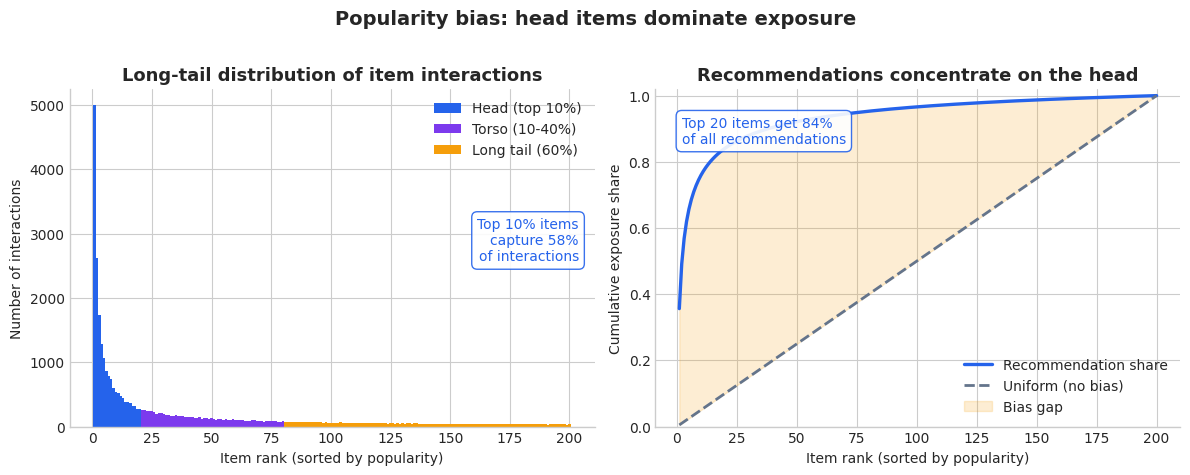

Generate this figure with matplotlib: (Note: this script raises an exception after producing the figure.)
"""Figures for Recommendation Systems Part 13 — Fairness, Debiasing, Explainability.

Generates 7 publication-quality figures covering popularity bias, position
bias, selection bias, the accuracy-fairness Pareto frontier, IPS reweighting,
LIME local explanations, and counterfactual explanations.

Output is written to BOTH the EN and ZH asset folders so the script is the
single source of truth. Run from any working directory.
"""

from __future__ import annotations

from pathlib import Path

import matplotlib.pyplot as plt
import numpy as np
from matplotlib.patches import FancyArrowPatch, FancyBboxPatch, Rectangle

# ---------------------------------------------------------------------------
# Style
# ---------------------------------------------------------------------------
plt.style.use("seaborn-v0_8-whitegrid")
plt.rcParams.update(
    {
        "figure.dpi": 150,
        "savefig.dpi": 150,
        "savefig.bbox": "tight",
        "font.family": "DejaVu Sans",
        "font.size": 10,
        "axes.titlesize": 13,
        "axes.titleweight": "bold",
        "axes.labelsize": 10,
        "axes.spines.top": False,
        "axes.spines.right": False,
        "legend.frameon": False,
    }
)

BLUE = "#2563eb"
PURPLE = "#7c3aed"
GREEN = "#10b981"
ORANGE = "#f59e0b"
GRAY = "#64748b"
LIGHT = "#e5e7eb"
RED = "#ef4444"

REPO = Path("/Users/kchen/Desktop/Project/chenk-site")
EN_DIR = REPO / "source/_posts/en/recommendation-systems/13-fairness-explainability"
ZH_DIR = REPO / "source/_posts/zh/recommendation-systems/13-公平性-去偏与可解释性"


def save(fig: plt.Figure, name: str) -> None:
    for d in (EN_DIR, ZH_DIR):
        d.mkdir(parents=True, exist_ok=True)
        fig.savefig(d / name, facecolor="white")
    plt.close(fig)


# ---------------------------------------------------------------------------
# Figure 1 — Popularity bias: long-tail distribution
# ---------------------------------------------------------------------------
def fig1_popularity_bias() -> None:
    rng = np.random.default_rng(7)
    n_items = 200
    ranks = np.arange(1, n_items + 1)
    # Zipf-like distribution
    interactions = 5000.0 / (ranks ** 0.95)
    interactions += rng.normal(0, interactions * 0.05)
    interactions = np.clip(interactions, 1, None)

    # Recommendations are even more concentrated than ground-truth interactions
    rec_share = (1.0 / (ranks ** 1.4))
    rec_share = rec_share / rec_share.sum()

    fig, axes = plt.subplots(1, 2, figsize=(12, 4.6))

    # --- Left panel: long-tail with head/torso/tail segments ---
    ax = axes[0]
    head = ranks <= 20
    torso = (ranks > 20) & (ranks <= 80)
    tail = ranks > 80
    ax.bar(ranks[head], interactions[head], color=BLUE, width=1.0, label="Head (top 10%)")
    ax.bar(ranks[torso], interactions[torso], color=PURPLE, width=1.0, label="Torso (10-40%)")
    ax.bar(ranks[tail], interactions[tail], color=ORANGE, width=1.0, label="Long tail (60%)")
    ax.set_xlabel("Item rank (sorted by popularity)")
    ax.set_ylabel("Number of interactions")
    ax.set_title("Long-tail distribution of item interactions")
    ax.legend(loc="upper right")
    # Annotate concentration
    head_share = interactions[head].sum() / interactions.sum()
    ax.text(
        0.97,
        0.62,
        f"Top 10% items\ncapture {head_share:.0%}\nof interactions",
        transform=ax.transAxes,
        ha="right",
        va="top",
        fontsize=10,
        color=BLUE,
        bbox=dict(boxstyle="round,pad=0.4", fc="white", ec=BLUE, alpha=0.9),
    )

    # --- Right panel: recommendation share vs catalog share ---
    ax = axes[1]
    cum_rec = np.cumsum(rec_share)
    cum_catalog = np.cumsum(np.ones(n_items) / n_items)
    ax.plot(ranks, cum_rec, color=BLUE, lw=2.4, label="Recommendation share")
    ax.plot(ranks, cum_catalog, color=GRAY, lw=2.0, ls="--", label="Uniform (no bias)")
    ax.fill_between(ranks, cum_catalog, cum_rec, where=cum_rec > cum_catalog,
                    alpha=0.18, color=ORANGE, label="Bias gap")
    ax.set_xlabel("Item rank (sorted by popularity)")
    ax.set_ylabel("Cumulative exposure share")
    ax.set_title("Recommendations concentrate on the head")
    ax.set_ylim(0, 1.02)
    ax.legend(loc="lower right")
    ax.text(
        0.05,
        0.92,
        f"Top 20 items get {cum_rec[19]:.0%}\nof all recommendations",
        transform=ax.transAxes,
        ha="left",
        va="top",
        fontsize=10,
        color=BLUE,
        bbox=dict(boxstyle="round,pad=0.4", fc="white", ec=BLUE, alpha=0.9),
    )

    fig.suptitle("Popularity bias: head items dominate exposure", fontsize=14, fontweight="bold", y=1.02)
    fig.tight_layout()
    save(fig, "fig1_popularity_bias.png")


# ---------------------------------------------------------------------------
# Figure 2 — Position bias: CTR vs ranking position
# ---------------------------------------------------------------------------
def fig2_position_bias() -> None:
    positions = np.arange(1, 21)
    # Empirical position bias decay (matches Joachims et al. 2017 IPS paper)
    observed_ctr = 0.32 / (positions ** 0.85)
    # If items were equally relevant across positions, CTR would be flat
    true_relevance = np.full_like(positions, 0.10, dtype=float)
    # Examination probability: probability the user looks at position k
    examination = 1.0 / (positions ** 0.65)
    examination = examination / examination.max()

    fig, axes = plt.subplots(1, 2, figsize=(12, 4.6))

    ax = axes[0]
    bars = ax.bar(positions, observed_ctr, color=BLUE, alpha=0.85, label="Observed CTR")
    ax.plot(positions, true_relevance, color=GREEN, lw=2.4, marker="o",
            ms=5, label="Underlying relevance (constant)")
    ax.set_xlabel("Ranking position")
    ax.set_ylabel("Click-through rate")
    ax.set_title("CTR drops sharply with position\neven when items are equally relevant")
    ax.set_xticks([1, 5, 10, 15, 20])
    ax.legend(loc="upper right")
    ax.text(
        0.55,
        0.55,
        f"Position 1: {observed_ctr[0]:.0%}\nPosition 10: {observed_ctr[9]:.0%}\n3.5x gap from rank alone",
        transform=ax.transAxes,
        ha="left",
        va="top",
        fontsize=10,
        bbox=dict(boxstyle="round,pad=0.4", fc="white", ec=GRAY, alpha=0.9),
    )

    ax = axes[1]
    ax.plot(positions, examination, color=PURPLE, lw=2.4, marker="s", ms=5,
            label="Examination probability P(see pos k)")
    ax.fill_between(positions, 0, examination, color=PURPLE, alpha=0.15)
    ax.set_xlabel("Ranking position")
    ax.set_ylabel("Probability of being examined")
    ax.set_title("Position bias model: P(click) = P(examine) x P(relevant)")
    ax.set_xticks([1, 5, 10, 15, 20])
    ax.set_ylim(0, 1.05)
    ax.legend(loc="upper right")
    ax.text(
        0.05,
        0.30,
        "IPS divides each click\nby P(examine) to recover\nthe true relevance signal",
        transform=ax.transAxes,
        ha="left",
        va="top",
        fontsize=10,
        color=PURPLE,
        bbox=dict(boxstyle="round,pad=0.4", fc="white", ec=PURPLE, alpha=0.9),
    )

    fig.suptitle("Position bias: top of the list collects clicks regardless of relevance",
                 fontsize=14, fontweight="bold", y=1.02)
    fig.tight_layout()
    save(fig, "fig2_position_bias.png")


# ---------------------------------------------------------------------------
# Figure 3 — Selection bias: observed vs true preference distribution
# ---------------------------------------------------------------------------
def fig3_selection_bias() -> None:
    rng = np.random.default_rng(13)
    n_items = 600

    # True average rating — roughly normal centered at 3.4
    true_ratings = np.clip(rng.normal(3.4, 0.9, n_items), 1, 5)
    # Observation probability is correlated with rating (people rate items they like)
    obs_prob = 0.05 + 0.85 * (true_ratings - 1) / 4
    observed_mask = rng.random(n_items) < obs_prob
    observed_ratings = true_ratings[observed_mask]

    fig, axes = plt.subplots(1, 2, figsize=(12, 4.6))

    # --- Left: distributions ---
    ax = axes[0]
    bins = np.linspace(1, 5, 25)
    ax.hist(true_ratings, bins=bins, color=GRAY, alpha=0.55,
            label=f"True (all items, mean={true_ratings.mean():.2f})", density=True)
    ax.hist(observed_ratings, bins=bins, color=BLUE, alpha=0.75,
            label=f"Observed (rated items, mean={observed_ratings.mean():.2f})", density=True)
    ax.axvline(true_ratings.mean(), color=GRAY, ls="--", lw=1.5)
    ax.axvline(observed_ratings.mean(), color=BLUE, ls="--", lw=1.5)
    ax.set_xlabel("Rating")
    ax.set_ylabel("Density")
    ax.set_title("Observed ratings are systematically inflated")
    ax.legend(loc="upper left")

    # --- Right: missing-not-at-random (MNAR) pattern ---
    ax = axes[1]
    rating_bins = np.arange(1, 6)
    obs_rate_per_bin = []
    for r in rating_bins:
        mask = (true_ratings >= r - 0.5) & (true_ratings < r + 0.5)
        if mask.sum() > 0:
            obs_rate_per_bin.append(observed_mask[mask].mean())
        else:
            obs_rate_per_bin.append(0)
    bars = ax.bar(rating_bins, obs_rate_per_bin, color=ORANGE, alpha=0.85)
    for r, p in zip(rating_bins, obs_rate_per_bin):
        ax.text(r, p + 0.02, f"{p:.0%}", ha="center", fontsize=10, color="black")
    ax.set_xlabel("True rating")
    ax.set_ylabel("Probability of being rated")
    ax.set_title("Missing-not-at-random:\nliked items are far more likely to be rated")
    ax.set_xticks(rating_bins)
    ax.set_ylim(0, 1.0)

    fig.suptitle("Selection bias: the observed sample is not the population",
                 fontsize=14, fontweight="bold", y=1.02)
    fig.tight_layout()
    save(fig, "fig3_selection_bias.png")


# ---------------------------------------------------------------------------
# Figure 4 — Pareto frontier: accuracy vs fairness
# ---------------------------------------------------------------------------
def fig4_pareto_frontier() -> None:
    rng = np.random.default_rng(21)

    # Pareto frontier: accuracy decreases as fairness improves
    fairness = np.linspace(0.20, 0.95, 60)
    # Logistic-shaped trade-off: small fairness gains are cheap, large are expensive
    accuracy = 0.92 - 0.08 * (fairness - 0.20) / 0.75 - 0.18 * np.maximum(0, fairness - 0.75) ** 2 / 0.04
    accuracy = np.clip(accuracy, 0.50, 1.0)

    # Off-Pareto (suboptimal) configurations
    off_fair = rng.uniform(0.20, 0.95, 80)
    off_acc = []
    for f in off_fair:
        # Best achievable accuracy at this fairness level
        idx = np.argmin(np.abs(fairness - f))
        best = accuracy[idx]
        off_acc.append(best - rng.uniform(0.04, 0.18))
    off_acc = np.array(off_acc)

    fig, ax = plt.subplots(figsize=(9.5, 5.8))

    ax.scatter(off_fair, off_acc, color=GRAY, alpha=0.45, s=40,
               label="Suboptimal configurations")
    ax.plot(fairness, accuracy, color=BLUE, lw=2.8, label="Pareto frontier")
    ax.fill_between(fairness, accuracy, accuracy.min() - 0.05,
                    alpha=0.10, color=BLUE)

    # Highlight three operating points
    points = {
        "Accuracy-first\n(no fairness)": (0.25, 0.915, ORANGE),
        "Balanced\n(recommended)": (0.65, 0.855, GREEN),
        "Fairness-first\n(strict parity)": (0.92, 0.69, PURPLE),
    }
    for label, (f, a, color) in points.items():
        ax.scatter([f], [a], color=color, s=200, zorder=5, edgecolor="white", lw=2)
        offset_y = 18 if "Balanced" in label else -22
        ax.annotate(label, (f, a), xytext=(10, offset_y),
                    textcoords="offset points", fontsize=10, color=color, fontweight="bold")

    ax.set_xlabel("Fairness (1 - demographic disparity)")
    ax.set_ylabel("Accuracy (NDCG@10)")
    ax.set_title("Accuracy vs fairness: a Pareto frontier")
    ax.set_xlim(0.15, 1.0)
    ax.set_ylim(0.55, 0.95)
    ax.legend(loc="lower left")
    ax.text(
        0.97,
        0.95,
        "Points on the frontier are optimal:\nyou cannot improve fairness without\nlosing accuracy (and vice versa)",
        transform=ax.transAxes,
        ha="right",
        va="top",
        fontsize=10,
        bbox=dict(boxstyle="round,pad=0.5", fc="white", ec=BLUE, alpha=0.9),
    )

    fig.tight_layout()
    save(fig, "fig4_pareto_frontier.png")


# ---------------------------------------------------------------------------
# Figure 5 — IPS reweighting concept
# ---------------------------------------------------------------------------
def fig5_ips_reweighting() -> None:
    positions = np.arange(1, 11)
    # Examination propensity (P(observed) at each position)
    propensity = 1.0 / (positions ** 0.7)
    propensity = propensity / propensity.max()
    # Naive click counts — heavily biased toward top
    naive_clicks = (np.array([100, 65, 45, 30, 22, 17, 14, 11, 9, 7])).astype(float)
    # IPS-corrected counts: divide by propensity
    ips_clicks = naive_clicks / propensity

    fig, axes = plt.subplots(1, 2, figsize=(12, 5.0))

    # --- Left: the conceptual diagram ---
    ax = axes[0]
    ax.set_xlim(0, 10)
    ax.set_ylim(0, 10)
    ax.axis("off")

    # Boxes
    def box(ax, x, y, w, h, text, color, text_color="white"):
        rect = FancyBboxPatch(
            (x, y), w, h, boxstyle="round,pad=0.1",
            linewidth=2, edgecolor=color, facecolor=color, alpha=0.9,
        )
        ax.add_patch(rect)
        ax.text(x + w / 2, y + h / 2, text, ha="center", va="center",
                fontsize=11, color=text_color, fontweight="bold")

    box(ax, 0.5, 7.5, 3.0, 1.6, "Observed click\non item i\nat position k", BLUE)
    box(ax, 6.5, 7.5, 3.0, 1.6, "Propensity\nP(examine | k)", ORANGE)
    box(ax, 3.5, 3.5, 3.0, 1.6, "IPS weight\n= 1 / P", PURPLE)
    box(ax, 3.5, 0.4, 3.0, 1.6, "Unbiased\nrelevance signal", GREEN)

    # Arrows
    arrow_kw = dict(arrowstyle="-|>", lw=1.8, color=GRAY, mutation_scale=18)
    ax.add_patch(FancyArrowPatch((2.0, 7.5), (4.0, 5.1), **arrow_kw))
    ax.add_patch(FancyArrowPatch((8.0, 7.5), (6.0, 5.1), **arrow_kw))
    ax.add_patch(FancyArrowPatch((5.0, 3.5), (5.0, 2.0), **arrow_kw))

    ax.text(5.0, 6.2, "x", ha="center", fontsize=20, color=GRAY, fontweight="bold")
    ax.set_title("IPS pipeline: reweight clicks by inverse propensity")

    # --- Right: numerical effect ---
    ax = axes[1]
    width = 0.38
    naive_norm = naive_clicks / naive_clicks.sum()
    ips_norm = ips_clicks / ips_clicks.sum()
    ax.bar(positions - width / 2, naive_norm, width, color=BLUE, alpha=0.85,
           label="Naive count (biased)")
    ax.bar(positions + width / 2, ips_norm, width, color=GREEN, alpha=0.85,
           label="IPS-corrected (unbiased)")
    ax.set_xlabel("Position")
    ax.set_ylabel("Estimated relevance share")
    ax.set_title("After IPS, lower-ranked items recover their true weight")
    ax.set_xticks(positions)
    ax.legend(loc="upper right")

    fig.suptitle("Inverse Propensity Scoring: divide each click by P(observed)",
                 fontsize=14, fontweight="bold", y=1.02)
    fig.tight_layout()
    save(fig, "fig5_ips_reweighting.png")


# ---------------------------------------------------------------------------
# Figure 6 — LIME-style local explanation
# ---------------------------------------------------------------------------
def fig6_lime_explanation() -> None:
    features = [
        "watched: Inception",
        "genre match: sci-fi",
        "director: Nolan",
        "release year: 2010-2020",
        "rating: 8+ on IMDb",
        "runtime > 120 min",
        "watched: The Notebook",
        "genre match: romance",
        "language: French",
    ]
    # Positive contributions push prediction up; negative push down
    contributions = np.array([0.31, 0.24, 0.19, 0.11, 0.08, 0.05, -0.07, -0.13, -0.05])
    # Sort by absolute contribution
    order = np.argsort(-np.abs(contributions))
    features = [features[i] for i in order]
    contributions = contributions[order]
    colors = [GREEN if c > 0 else RED for c in contributions]

    fig, axes = plt.subplots(1, 2, figsize=(13, 5.2),
                             gridspec_kw={"width_ratios": [1.6, 1.0]})

    # --- Left: feature contribution bar chart ---
    ax = axes[0]
    y_pos = np.arange(len(features))
    ax.barh(y_pos, contributions, color=colors, alpha=0.85, edgecolor="white", lw=1)
    ax.set_yticks(y_pos)
    ax.set_yticklabels(features)
    ax.invert_yaxis()
    ax.axvline(0, color="black", lw=1)
    ax.set_xlabel("Contribution to predicted rating")
    ax.set_title("LIME local explanation\nWhy the model recommended 'Interstellar' to user 42")
    for i, c in enumerate(contributions):
        ax.text(c + (0.01 if c > 0 else -0.01), i,
                f"{c:+.2f}", va="center",
                ha="left" if c > 0 else "right", fontsize=9)
    ax.set_xlim(-0.30, 0.45)

    # --- Right: how LIME builds the explanation ---
    ax = axes[1]
    rng = np.random.default_rng(3)
    # Original instance
    ax.scatter([0.5], [0.5], color=BLUE, s=320, zorder=5,
               edgecolor="white", lw=2, label="Instance to explain")
    # Perturbed neighbors
    pert_x = rng.normal(0.5, 0.18, 80)
    pert_y = rng.normal(0.5, 0.18, 80)
    # Black-box prediction (simulated)
    pred = 1 / (1 + np.exp(-3 * (pert_x + pert_y - 1.0)))
    sc = ax.scatter(pert_x, pert_y, c=pred, cmap="RdYlGn",
                    s=60, alpha=0.75, edgecolor="white", lw=0.5,
                    label="Perturbed samples")
    # Local linear approximation (decision boundary)
    xs = np.linspace(0, 1, 50)
    ys = 1.0 - xs
    ax.plot(xs, ys, color=PURPLE, lw=2.5, ls="--", label="Local linear model")

    ax.set_xlim(0, 1)
    ax.set_ylim(0, 1)
    ax.set_xlabel("Feature 1")
    ax.set_ylabel("Feature 2")
    ax.set_title("LIME = local linear approximation\nof a black-box model")
    ax.legend(loc="upper right", fontsize=9)
    plt.colorbar(sc, ax=ax, label="Black-box prediction", shrink=0.8)

    fig.tight_layout()
    save(fig, "fig6_lime_explanation.png")


# ---------------------------------------------------------------------------
# Figure 7 — Counterfactual explanation
# ---------------------------------------------------------------------------
def fig7_counterfactual() -> None:
    fig, axes = plt.subplots(1, 2, figsize=(13, 5.2))

    # --- Left: factual vs counterfactual user profile ---
    ax = axes[0]
    features = ["Sci-fi\nwatched", "Drama\nwatched", "Action\nwatched",
                "Watch\nfrequency", "Avg\nrating"]
    factual = [12, 3, 2, 0.7, 4.2]
    counterfactual = [12, 3, 8, 0.7, 4.2]  # change: more action movies
    x = np.arange(len(features))
    width = 0.36
    ax.bar(x - width / 2, factual, width, color=BLUE, alpha=0.85, label="Actual profile")
    ax.bar(x + width / 2, counterfactual, width, color=ORANGE, alpha=0.85,
           label="Counterfactual ('what if')")
    ax.set_xticks(x)
    ax.set_xticklabels(features)
    ax.set_ylabel("Value")
    ax.set_title("Counterfactual: minimal changes that flip the recommendation")
    ax.legend(loc="upper right")
    # Highlight changed feature
    ax.annotate("Only this\nchanged", xy=(2 + width / 2, 8), xytext=(2.6, 11),
                fontsize=10, color=ORANGE, fontweight="bold",
                arrowprops=dict(arrowstyle="->", color=ORANGE, lw=1.8))

    # --- Right: prediction change & decision boundary ---
    ax = axes[1]
    ax.set_xlim(0, 10)
    ax.set_ylim(0, 10)

    # Decision regions
    xx, yy = np.meshgrid(np.linspace(0, 10, 60), np.linspace(0, 10, 60))
    z = (xx + 0.7 * yy) > 8.5
    ax.contourf(xx, yy, z, levels=[-0.5, 0.5, 1.5],
                colors=[LIGHT, "#fde68a"], alpha=0.6)

    # Boundary
    xs = np.linspace(0, 10, 50)
    ys = (8.5 - xs) / 0.7
    ax.plot(xs, ys, color=GRAY, lw=2, ls="--", label="Recommendation boundary")

    # Factual point (NOT recommended Inception 2)
    ax.scatter([3], [4], color=BLUE, s=320, zorder=5, edgecolor="white", lw=2)
    ax.annotate("Actual user\n(not recommended)", (3, 4), xytext=(3.4, 4.4),
                fontsize=10, color=BLUE, fontweight="bold")

    # Counterfactual point (recommended)
    ax.scatter([7], [4], color=ORANGE, s=320, zorder=5, edgecolor="white", lw=2)
    ax.annotate("Counterfactual\n(recommended)", (7, 4), xytext=(7.2, 4.4),
                fontsize=10, color=ORANGE, fontweight="bold")

    # Arrow showing the minimal change
    ax.add_patch(FancyArrowPatch((3.3, 4), (6.7, 4), arrowstyle="-|>",
                                 lw=2.2, color=PURPLE, mutation_scale=18))
    ax.text(5, 3.4, "Smallest change\nthat flips the decision",
            ha="center", fontsize=10, color=PURPLE, fontweight="bold")

    ax.text(8.5, 9, "Recommend", ha="center", fontsize=11,
            color=ORANGE, fontweight="bold")
    ax.text(2, 9, "Don't recommend", ha="center", fontsize=11,
            color=GRAY, fontweight="bold")

    ax.set_xlabel("Action movies watched")
    ax.set_ylabel("Avg rating")
    ax.set_title("Counterfactual: the closest 'recommend' point\nto the actual user")
    ax.legend(loc="lower right")

    fig.suptitle("Counterfactual explanation: 'If you watched 6 more action films, we would have recommended this'",
                 fontsize=13, fontweight="bold", y=1.02)
    fig.tight_layout()
    save(fig, "fig7_counterfactual.png")


# ---------------------------------------------------------------------------
# Main
# ---------------------------------------------------------------------------
def main() -> None:
    fig1_popularity_bias()
    fig2_position_bias()
    fig3_selection_bias()
    fig4_pareto_frontier()
    fig5_ips_reweighting()
    fig6_lime_explanation()
    fig7_counterfactual()
    print(f"Saved 7 figures to:\n  EN: {EN_DIR}\n  ZH: {ZH_DIR}")


if __name__ == "__main__":
    main()
